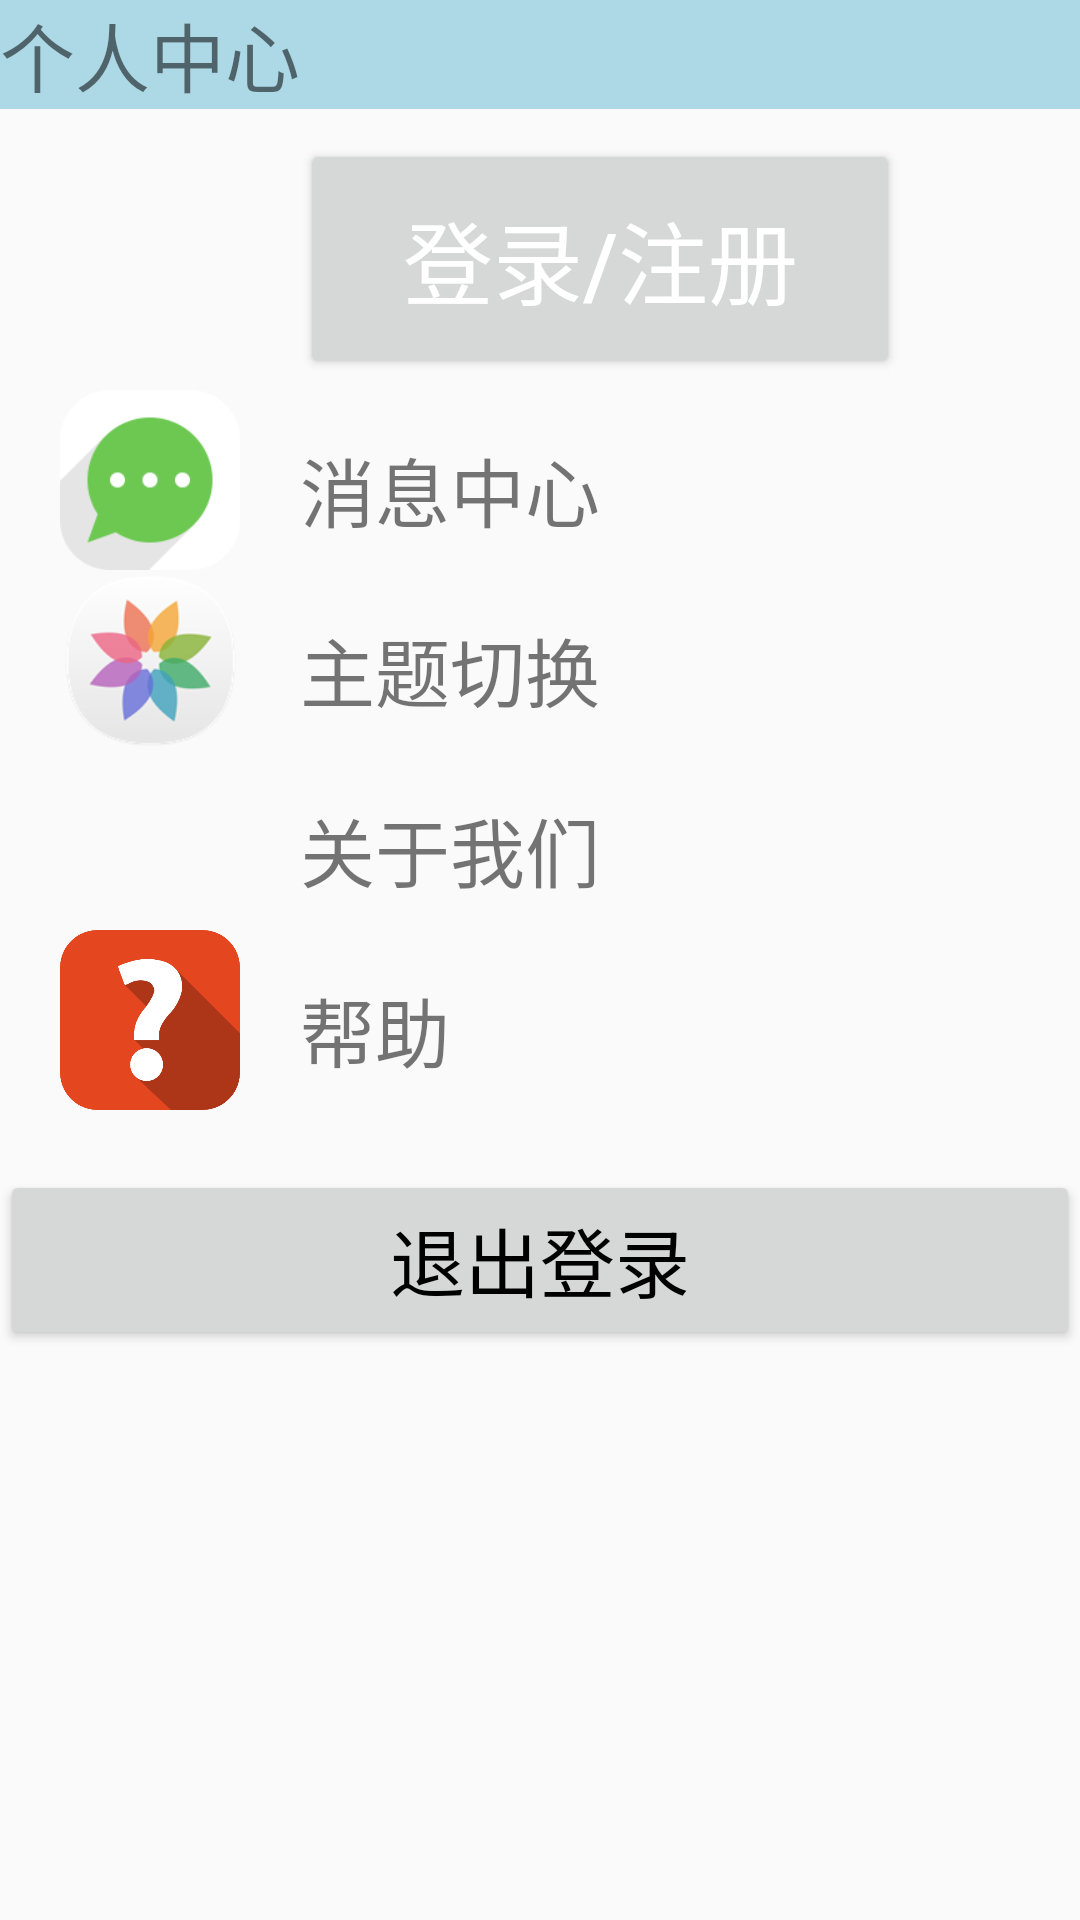

The Android layout XML behind this screen, and the referenced resources:
<!-- AndroidManifest.xml: application theme AppTheme -->
<!-- res/layout/fragment_setting.xml -->
<?xml version="1.0" encoding="utf-8"?>
<FrameLayout xmlns:android="http://schemas.android.com/apk/res/android"
    xmlns:tools="http://schemas.android.com/tools"
    android:layout_width="match_parent"
    android:layout_height="match_parent"
    tools:context=".fragment.SettingFragment">

    
 <LinearLayout
     android:layout_width="match_parent"
     android:layout_height="wrap_content"
     android:orientation="vertical">

     <LinearLayout
         android:layout_width="match_parent"
         android:layout_height="130dp"
         android:orientation="vertical">
         <TextView
             android:layout_width="match_parent"
             android:layout_height="wrap_content"
             android:text="个人中心"
             android:textSize="25sp"
             android:background="#ADD8E6"/>

         <Button
             android:id="@+id/LoginButton"
             android:layout_width="200dp"
             android:layout_height="80dp"
             android:layout_marginTop="10dp"
             android:layout_marginBottom="10dp"
             android:layout_marginLeft="100dp"
             android:text="登录/注册"
             android:textColor="#FFFFFF"
             android:textSize="30sp"

            />
     </LinearLayout>
     <LinearLayout
         android:layout_width="match_parent"
         android:layout_height="60dp"
         android:orientation="horizontal"
         >
         <ImageView
             android:layout_width="100dp"
             android:layout_height="wrap_content"
             android:src="@drawable/message"
             android:clickable="false"/>
         <TextView
             android:id="@+id/MessageCenter"
             android:layout_width="match_parent"
             android:layout_height="wrap_content"
             android:text="消息中心"
             android:textSize="25sp"
             android:layout_marginTop="15dp"
             android:clickable="true"
           />

     </LinearLayout>

     <LinearLayout
         android:layout_width="match_parent"
         android:layout_height="60dp"
         android:orientation="horizontal">
         <ImageView
             android:layout_width="100dp"
             android:layout_height="wrap_content"
             android:src="@drawable/themes"/>
         <TextView
             android:id="@+id/Model"
             android:layout_width="120dp"
             android:layout_height="wrap_content"
             android:text="主题切换"
             android:textSize="25sp"
             android:layout_marginTop="15dp"
             android:clickable="true"/>


     </LinearLayout>

     <LinearLayout
     android:layout_width="match_parent"
     android:layout_height="60dp"
     android:orientation="horizontal"
     >
     <ImageView
         android:layout_width="100dp"
         android:layout_height="wrap_content"
         android:src="@drawable/about"
         android:clickable="false"/>
     <TextView
         android:id="@+id/aboutus"
         android:layout_width="match_parent"
         android:layout_height="wrap_content"
         android:text="关于我们"
         android:textSize="25sp"
         android:layout_marginTop="15dp"
         android:clickable="true"/>

 </LinearLayout>
     <LinearLayout
         android:layout_width="match_parent"
         android:layout_height="60dp"
         android:orientation="horizontal"
         >
         <ImageView
             android:layout_width="100dp"
             android:layout_height="wrap_content"
             android:src="@drawable/help"
             android:clickable="false"/>
         <TextView
             android:id="@+id/Help"
             android:layout_width="match_parent"
             android:layout_height="wrap_content"
             android:text="帮助"
             android:textSize="25sp"
             android:layout_marginTop="15dp"
             android:clickable="true"
           />
     </LinearLayout>
     <Button
         android:id="@+id/ExitButton"
         android:layout_width="match_parent"
         android:layout_height="60dp"

         android:textColor="#000000"
         android:text="退出登录"
         android:layout_marginTop="20dp"
         android:textSize="25sp"

         />
 </LinearLayout>

</FrameLayout>
<!-- resources referenced by this layout -->
<resources>
  <!-- drawable help: png bitmap (drawable, 14431 bytes) -->
  <!-- drawable message: png bitmap (drawable, 4906 bytes) -->
  <!-- drawable themes: png bitmap (drawable, 10535 bytes) -->
  <style name="AppTheme" parent="Theme.AppCompat.Light.DarkActionBar">
          
          <item name="colorPrimary">@color/colorPrimary</item>
          <item name="colorPrimaryDark">@color/colorPrimaryDark</item>
          <item name="colorAccent">@color/colorAccent</item>
      </style>
  <color name="colorPrimary">#94A3F4</color>
  <color name="colorPrimaryDark">#6A5ACD</color>
  <color name="colorAccent">#F8931D</color>
</resources>
